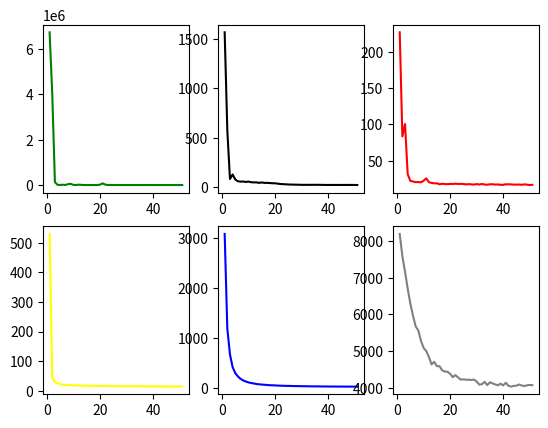

The matplotlib source for this figure:
import matplotlib.pyplot as plt#约定俗成的写法plt
#首先定义两个函数（正弦&余弦）
import numpy as np

x_1=np.linspace(1,51,51)#-π to+π的256个值
x_2=np.linspace(1,51,51)
x_3=np.linspace(1,51,51)
x_4=np.linspace(1,51,51)
x_5=np.linspace(1,51,51)
x_6=np.linspace(1,51,51)
lr_1=[6716026.2660063645, 
    4009093.4951293943, 
    130300.48340344922, 
    8254.512865375651, 
    4319.324661254883, 
    13369.459104774738, 
    2846.2292991769723, 
    41332.1719049388, 
    52649.93798225666, 
    4841.917597685189, 
    2634.0311253383243, 
    15407.809664969609, 
    6326.464753407446, 
    976.978492690777, 
    451.50475628293793, 
    326.82327840081575, 
    254.25483337270802, 
    377.9345777971991, 
    744.6212398660595, 
    16312.86213744591, 
    73063.062460485, 
    19723.239368162485, 
    1876.5335602990513, 
    1199.8472005515264, 
    1187.1173342211493, 
    1090.429534885801, 
    1356.7973424188021, 
    692.9761039733887, 
    650.2394818010001, 
    712.2229711861446, 
    357.9972117983062, 
    616.8379355200406, 
    577.4995053521518, 
    566.2223272784003, 
    721.8412144159456, 
    628.5459963173702, 
    277.06410502729744, 
    245.35515530684899, 
    313.1128179221318, 
    450.004339967925, 
    360.65523609292916, 
    490.9919353024713, 
    341.99941352318075, 
    186.16013186882282, 
    155.0494958343185, 
    204.85907975558578, 
    265.4429225658548,
    255.895109202944, 
    208.476481765715, 
    235.36732919627224, 
    1583.5467992979904]
lr_2=[1567.9087411946264,
    574.2705823043298,
    82.2376365858933, 
    128.04728882888267, 
    77.1262061875442, 
    59.28323107752307,
    55.65489758458631, 
    56.97662083855991, 
    52.1420852069197,
    56.35010815982161, 
    49.33057418691701, 
    48.389489426284,
    47.60007313695447, 
    43.41655673980713, 
    47.53567643001162, 
    42.627578117107525, 
    43.43808360264219, 
    41.502408968169114, 
    39.38831335922767, 
    38.74065990119145,
    35.685296308583226, 
    31.34030896219714, 
    30.25993891748889,
    28.625444895645668, 
    27.092514745120344, 
    25.838178029553642, 
    25.200555742198024, 
    24.87501720231155, 
    24.318691398357522, 
    23.10953187942505, 
    23.044082690929546, 
    23.087513272515658, 
    23.3259988883446, 
    23.349932825154273, 
    23.474899068372004, 
    23.756158667597276, 
    23.022659734199788, 
    22.854557698348472, 
    21.937888502252513, 
    22.14740144795385, 
    22.1898012786076, 
    21.916085052490235, 
    22.19395464535417, 
    21.989009331012593, 
    21.758238345179066, 
    22.041972396291534, 
    22.456244018160064, 
    21.98636876796854, 
    22.200594226245222, 
    21.885539689557305, 
    21.135963268937736]
lr_3=[226.7124939918518, 
        83.54851840446736, 
        100.4729681771377, 
        31.565172159260715, 
        22.26587207728419, 
        21.45409447242474,
        20.4816322721284,
        20.684875886193637, 
        20.265593791830128, 
        22.495818236778522, 
        25.811139616472968, 
        20.348967690303407, 
        19.511948322427685, 
        18.8643808858148, 
        18.908371224896662, 
        17.619769645559376, 
        18.25234241814449, 
        17.943949222564697, 
        17.74718481590008, 
        18.095685801012763, 
        18.01419345757057, 
        18.38736993197737, 
        18.02197214981605, 
        18.132691965432002, 
        18.02603674592643, 
        17.43229194509572, 
        17.80339580239921, 
        17.444803833139353, 
        17.15137737372826, 
        17.866183747916384, 
        17.232529038396375, 
        18.036716773592193, 
        17.21809588958477, 
        16.968199016307963,
        17.59024660176244, 
        17.600621705219663, 
        17.164870956026274, 
        17.324931971780185, 
        16.82012134420461, 
        16.80273217826054, 
        17.558499615767907,
        17.538300316909265, 
        17.432818095437412, 
        17.10721283616691, 
        17.117463310833635,
        17.19321882971402, 
        16.896370567124464, 
        17.430160933527453, 
        17.079341733866723, 
        16.539089459386364, 
        16.902573205684792]
lr_4=[530.2907372836409, 
    43.5075413144868,
    28.674594533854517, 
    24.427142981825202, 
    21.732253133839574, 
    20.652923426134834, 
    19.33346915409483, 
    19.030030296588766, 
    18.973633394570186,
    17.29298340369915,
    17.4199746904702,
    17.792591407381256, 
    17.194244986567004, 
    16.7172091911579, 
    17.058255738225476, 
    16.350103033000025, 
    15.853280863268623, 
    15.99797531982948, 
    15.937162955053921, 
    15.612704017244535, 
    15.541372868110393, 
    15.896237320735537, 
    15.755445842085214, 
    15.135961437225342, 
    14.862672126704249, 
    15.667614650726318, 
    15.552071857452393,
    14.860330094962285, 
    15.212606370860133,
    14.839648697294038, 
    15.140231157171316,
    14.901826033098944, 
    14.878118815915338, 
    14.834641269157673, 
    14.374969732350317, 
    14.202995306870033, 
    14.682992754311398, 
    14.142075880642595, 
    14.295433716938414, 
    14.121328880046976, 
    14.576319119025921, 
    14.407731368623931, 
    14.061563251758443, 
    13.549613357412404, 
    13.812976707261184, 
    14.007913191565152, 
    13.375084872081361, 
    13.68094592258848, 
    13.529275991176737,
    14.021076153064596, 
    13.853562133065585]
lr_5= [3074.06409744,
 1186.13965822,
 673.85537546,
 419.61152128,
 298.88775879,
 232.44951948,
 185.18112555,
 152.83776479,
 131.81289415,
 114.3878245 ,
 101.99056044,
 93.00827272,
 82.47386968,
 76.46669392,
 71.84798435,
 67.53825728,
 63.18294004,
 58.41567207,
 57.18680815,
 54.4768255 ,
 51.62642814,
 48.52794191,
 47.54626357,
 45.59300494,
 44.50053917,
 44.09529565,
 41.24060137,
 40.71716321,
 40.18336017,
 39.14752154,
 38.14417369,
 37.95229966,
 36.60627182,
 35.93939686,
 34.93460194,
 35.68363669,
 33.8894468 , 
 33.90286892,
 33.26103436,
 33.33015984,
 31.3696833 , 
 32.68118695,
 31.73694163,
 31.01453135,
 31.4745694 ,
 31.59298301,
 30.398753  , 
 30.87204658,
 30.13524635,
 30.3447968 , 
 30.10503742]
lr_6=[8193.87163002,
    7586.08943292,
    7163.76215231,
    6704.21145946,
    6292.52500926,
    5968.89410358,
    5674.59433594,
    5561.53731142,
    5282.10787817,
    5085.3803029 , 
    4999.06942307,
    4841.82463168,
    4635.69729299,
    4707.91224997,
    4587.14318006,
    4587.48528926,
    4472.80101697,
    4441.47905273,
    4435.49333033,
    4380.35937626,
    4288.11156469,
    4344.0401283 , 
    4281.45436422,
    4221.57817299,
    4228.37809638,
    4217.37942273,
    4219.72267393,
    4210.37378014,
    4221.07755927,
    4169.32504799,
    4084.94670494,
    4096.70771905,
    4160.73313746,
    4070.97845712,
    4148.76288473,
    4116.77212251,
    4089.15582486,
    4064.16594491,
    4111.4169362 , 
    4063.27800903,
    4134.660493  ,
    4051.89360646,
    4029.41775828,
    4050.33696331,
    4055.20827721,
    4088.26404272,
    4059.74493366,
    4045.65042767,
    4066.00258621,
    4075.494112  ,
    4068.54159314]
print(x_1)
print(lr_1)
# x_1=np.array(x_1).reshape(1,51)
# x_2=np.array(x_2).reshape(1,51)
# x_3=np.array(x_3).reshape(1,51)
# x_4=np.array(x_4).reshape(1,51)
# x_5=np.array(x_5).reshape(1,51)
# x_6=np.array(x_6).reshape(1,51)
# lr_1=np.array(lr_1).reshape(1,51)
# lr_2=np.array(lr_2).reshape(1,51)
# lr_3=np.array(lr_3).reshape(1,51)
# lr_4=np.array(lr_4).reshape(1,51)
# lr_5=np.array(lr_5).reshape(1,51)
# lr_6=np.array(lr_6).reshape(1,51)
#在ipython的交互环境中需要这句话才能显示出来
fig,axes=plt.subplots(nrows=2,ncols=3)
plt.subplot(231)
fig1=plt.plot(x_1,lr_1,label='c',color='g')
plt.subplot(232)
fig2=plt.plot(x_2,lr_2,label='c',color='black')
plt.subplot(233)
fig3=plt.plot(x_3,lr_3,label='c',color='red')
plt.subplot(234)
fig4=plt.plot(x_4,lr_4,label='c',color='yellow')
plt.subplot(235)
fig5=plt.plot(x_5,lr_5,label='c',color='blue')
plt.subplot(236)
fig6=plt.plot(x_6,lr_6,label='c',color='grey')



plt.show()